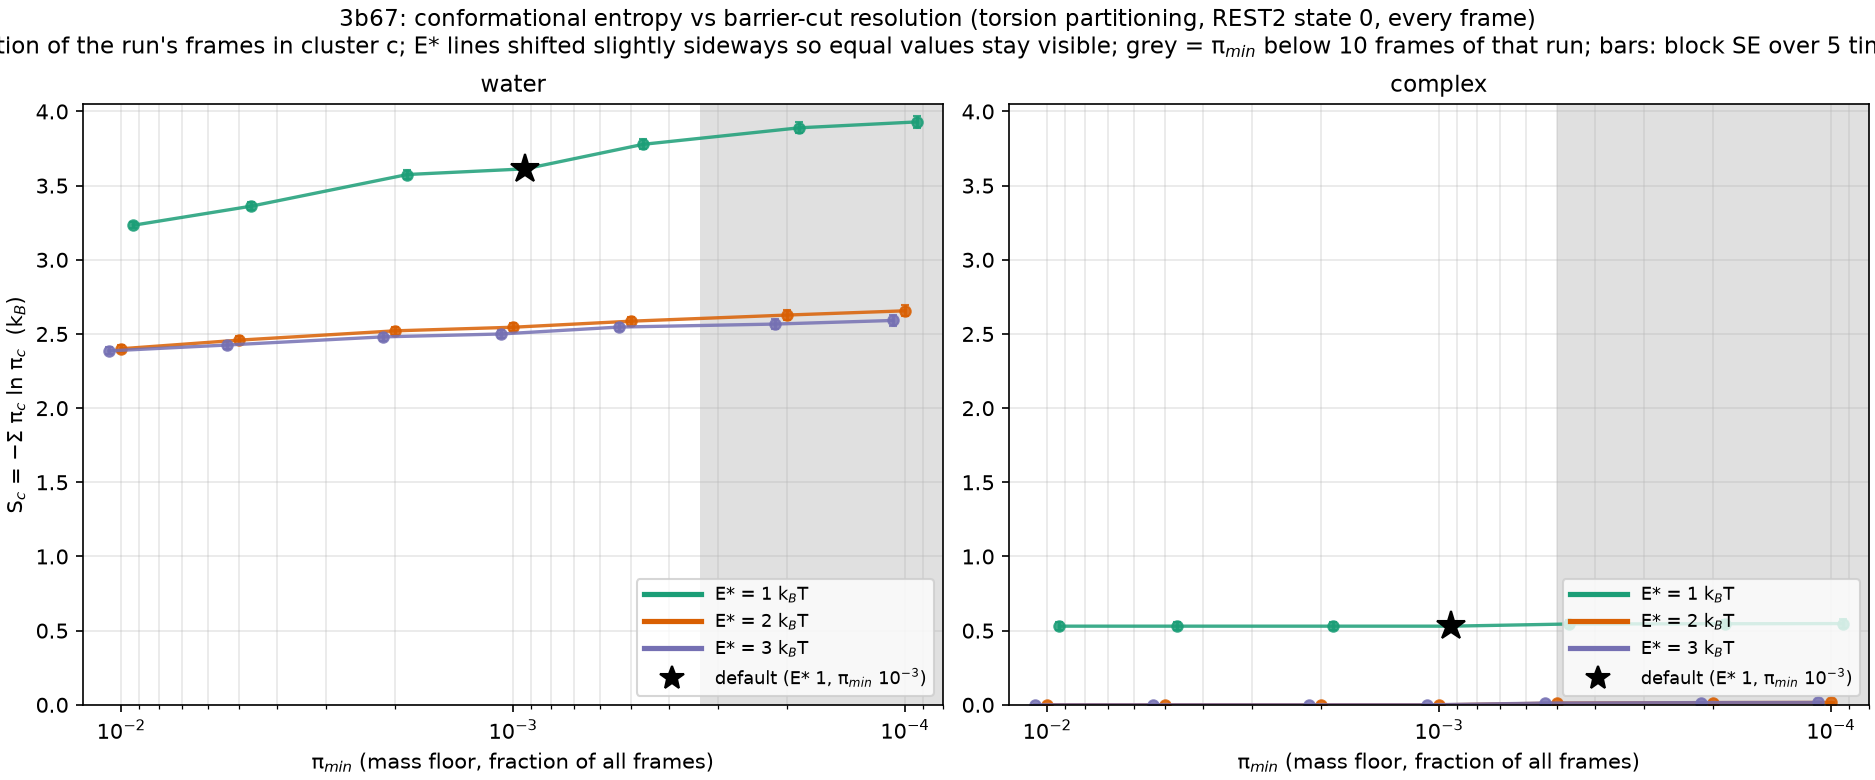

Data behind this chart, as committed beside it:
E_star, pi_min, n_clusters, S, S_se, frames, system
1.0, 0.01, 31, 3.233, 0.01909, 30000, water
1.0, 0.005, 40, 3.362, 0.02659, 30000, water
1.0, 0.002, 72, 3.575, 0.02834, 30000, water
1.0, 0.001, 105, 3.613, 0.02772, 30000, water
1.0, 0.0005, 204, 3.779, 0.03243, 30000, water
1.0, 0.0002, 433, 3.89, 0.03725, 30000, water
1.0, 0.0001, 673, 3.93, 0.0386, 30000, water
2.0, 0.01, 14, 2.4, 0.02411, 30000, water
2.0, 0.005, 17, 2.458, 0.02577, 30000, water
2.0, 0.002, 28, 2.521, 0.02731, 30000, water
2.0, 0.001, 40, 2.545, 0.02656, 30000, water
2.0, 0.0005, 71, 2.586, 0.03097, 30000, water
2.0, 0.0002, 153, 2.627, 0.03491, 30000, water
2.0, 0.0001, 279, 2.656, 0.03617, 30000, water
3.0, 0.01, 13, 2.386, 0.02303, 30000, water
3.0, 0.005, 15, 2.425, 0.02399, 30000, water
3.0, 0.002, 24, 2.48, 0.02568, 30000, water
3.0, 0.001, 34, 2.5, 0.02553, 30000, water
3.0, 0.0005, 63, 2.546, 0.02954, 30000, water
3.0, 0.0002, 137, 2.567, 0.034, 30000, water
3.0, 0.0001, 258, 2.591, 0.03524, 30000, water
1.0, 0.01, 2, 0.5302, 0.0262, 20000, 3B67
1.0, 0.005, 2, 0.5302, 0.0262, 20000, 3B67
1.0, 0.002, 2, 0.5302, 0.0262, 20000, 3B67
1.0, 0.001, 2, 0.5302, 0.0262, 20000, 3B67
1.0, 0.0005, 5, 0.5449, 0.0277, 20000, 3B67
1.0, 0.0002, 10, 0.5466, 0.02779, 20000, 3B67
1.0, 0.0001, 17, 0.5477, 0.02787, 20000, 3B67
2.0, 0.01, 1, -0.0, 0.0, 20000, 3B67
2.0, 0.005, 1, -0.0, 0.0, 20000, 3B67
2.0, 0.002, 1, -0.0, 0.0, 20000, 3B67
2.0, 0.001, 1, -0.0, 0.0, 20000, 3B67
2.0, 0.0005, 3, 0.01157, 0.002869, 20000, 3B67
2.0, 0.0002, 8, 0.01499, 0.002319, 20000, 3B67
2.0, 0.0001, 14, 0.01597, 0.002468, 20000, 3B67
3.0, 0.01, 1, -0.0, 0.0, 20000, 3B67
3.0, 0.005, 1, -0.0, 0.0, 20000, 3B67
3.0, 0.002, 1, -0.0, 0.0, 20000, 3B67
3.0, 0.001, 1, -0.0, 0.0, 20000, 3B67
3.0, 0.0005, 3, 0.01157, 0.002869, 20000, 3B67
3.0, 0.0002, 8, 0.01499, 0.002319, 20000, 3B67
3.0, 0.0001, 14, 0.01597, 0.002468, 20000, 3B67
